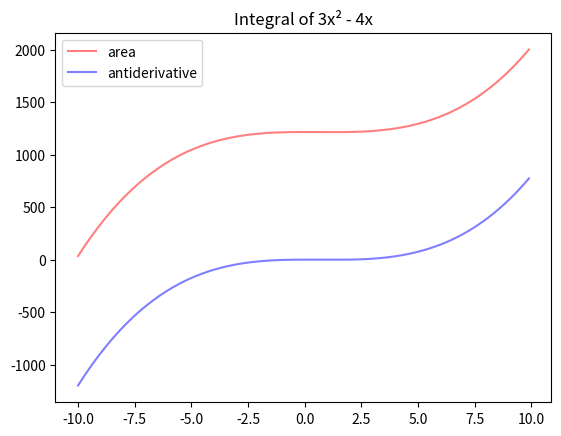

Recreate this plot in Python.
#!/usr/bin/env python
# -*- coding: utf-8 -*-
import numpy as np
import matplotlib.pyplot as plt
from matplotlib.backends.backend_pdf import PdfPages
pp = PdfPages('integral2.pdf')
print("Setup Complete")

def f(x):
    return 3*x**2 - 4*x
 
# Set up x from -10 to 10 with small steps
delta_x = 0.1
x = np.arange(-10, 10, delta_x)
# Find f(x) * delta_x
fx = f(x) * delta_x
# Compute the running sum
y1 = fx.cumsum()
y2 = x**3 - 2*x**2
# Plot
plt.plot(x, y1, c="r", alpha=0.5, label="area")
plt.plot(x, y2, c="b", alpha=0.5, label="antiderivative")
plt.title("Integral of 3x² - 4x")
plt.legend()
pp.savefig()
pp.close()
